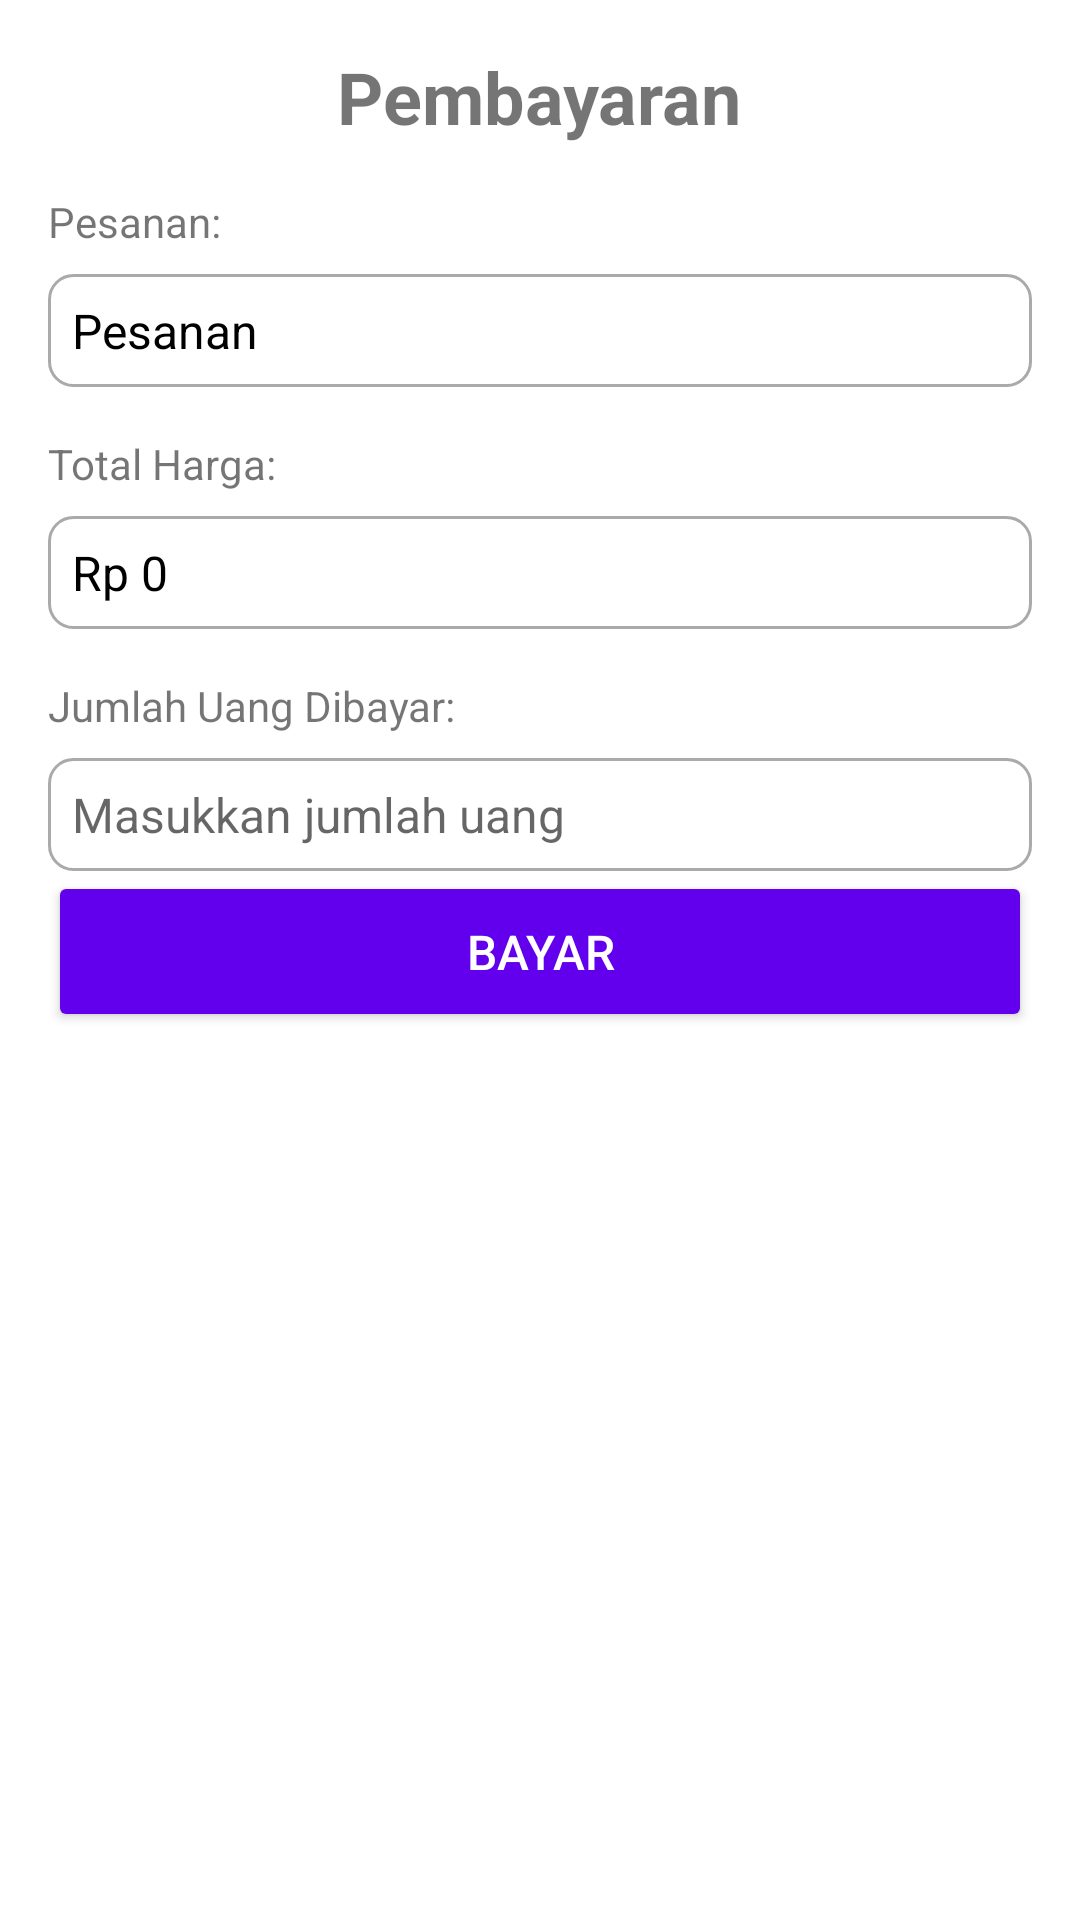

Produce the Android XML layout that renders to this screen, including the resource entries it uses.
<!-- AndroidManifest.xml: application theme Theme.Kasirr -->
<!-- res/layout/activity_payment.xml -->
<?xml version="1.0" encoding="utf-8"?>
<RelativeLayout xmlns:android="http://schemas.android.com/apk/res/android"
    xmlns:app="http://schemas.android.com/apk/res-auto"
    xmlns:tools="http://schemas.android.com/tools"
    android:layout_width="match_parent"
    android:layout_height="match_parent"
    android:padding="16dp"
    tools:context=".PaymentActivity">

    <TextView
        android:id="@+id/tv_title"
        android:layout_width="wrap_content"
        android:layout_height="wrap_content"
        android:text="Pembayaran"
        android:textSize="24sp"
        android:textStyle="bold"
        android:layout_centerHorizontal="true"
        android:layout_marginBottom="16dp"/>

    <TextView
        android:id="@+id/tv_label_pesanan"
        android:layout_width="wrap_content"
        android:layout_height="wrap_content"
        android:text="Pesanan:"
        android:layout_below="@id/tv_title"
        android:layout_marginBottom="8dp"/>

    <TextView
        android:id="@+id/tv_pesanan"
        android:layout_width="match_parent"
        android:layout_height="wrap_content"
        android:text="Pesanan"
        android:layout_below="@id/tv_label_pesanan"
        android:layout_marginBottom="16dp"
        android:background="@drawable/bg_rounded_corner"
        android:padding="8dp"
        android:textSize="16sp"
        android:textColor="@android:color/black"/>

    <TextView
        android:id="@+id/tv_label_total_price"
        android:layout_width="wrap_content"
        android:layout_height="wrap_content"
        android:text="Total Harga:"
        android:layout_below="@id/tv_pesanan"
        android:layout_marginBottom="8dp"/>

    <TextView
        android:id="@+id/tv_total_price"
        android:layout_width="match_parent"
        android:layout_height="wrap_content"
        android:text="Rp 0"
        android:layout_below="@id/tv_label_total_price"
        android:layout_marginBottom="16dp"
        android:background="@drawable/bg_rounded_corner"
        android:padding="8dp"
        android:textSize="16sp"
        android:textColor="@android:color/black"/>

    <TextView
        android:id="@+id/tv_label_amount_paid"
        android:layout_width="wrap_content"
        android:layout_height="wrap_content"
        android:text="Jumlah Uang Dibayar:"
        android:layout_below="@id/tv_total_price"
        android:layout_marginBottom="8dp"/>

    <EditText
        android:id="@+id/et_amount_paid"
        android:layout_width="match_parent"
        android:layout_height="wrap_content"
        android:hint="Masukkan jumlah uang"
        android:layout_below="@id/tv_label_amount_paid"
        android:inputType="number"
        android:background="@drawable/bg_rounded_corner"
        android:padding="8dp"
        android:textSize="16sp"/>

    <TextView
        android:id="@+id/tv_change"
        android:layout_width="match_parent"
        android:layout_height="wrap_content"
        android:text="Kembalian: Rp 0"
        android:visibility="gone"
        android:layout_below="@id/et_amount_paid"
        android:layout_marginTop="16dp"
        android:layout_marginBottom="16dp"
        android:background="@drawable/bg_rounded_corner"
        android:padding="8dp"
        android:textSize="16sp"
        android:textColor="@android:color/black"/>

    <Button
        android:id="@+id/btn_pay"
        android:layout_width="match_parent"
        android:layout_height="wrap_content"
        android:text="Bayar"
        android:layout_below="@id/tv_change"
        android:backgroundTint="@color/colorPrimary"
        android:textColor="@android:color/white"
        android:padding="16dp"
        android:textSize="16sp"/>

</RelativeLayout>
<!-- resources referenced by this layout -->
<resources>
  <color name="colorPrimary">#6200EE</color>
  <!-- drawable bg_rounded_corner (drawable) -->
  <shape xmlns:android="http://schemas.android.com/apk/res/android">
      <corners android:radius="8dp" />
      <solid android:color="@android:color/white" />
      <stroke
          android:width="1dp"
          android:color="@android:color/darker_gray" />
  </shape>
  <style name="Theme.Kasirr" parent="Theme.MaterialComponents.DayNight.DarkActionBar">
          
          <item name="colorPrimary">#418CFC</item>
          <item name="colorPrimaryVariant">#2196F3</item>
          <item name="colorOnPrimary">@color/white</item>
          
          <item name="colorSecondary">@color/teal_200</item>
          <item name="colorSecondaryVariant">@color/teal_700</item>
          <item name="colorOnSecondary">@color/black</item>
          
          <item name="android:statusBarColor" tools:targetApi="l">#2196F3</item>
          
      </style>
  <color name="white">#FFFFFFFF</color>
  <color name="teal_200">#FF03DAC5</color>
  <color name="teal_700">#FF018786</color>
  <color name="black">#FF000000</color>
</resources>
